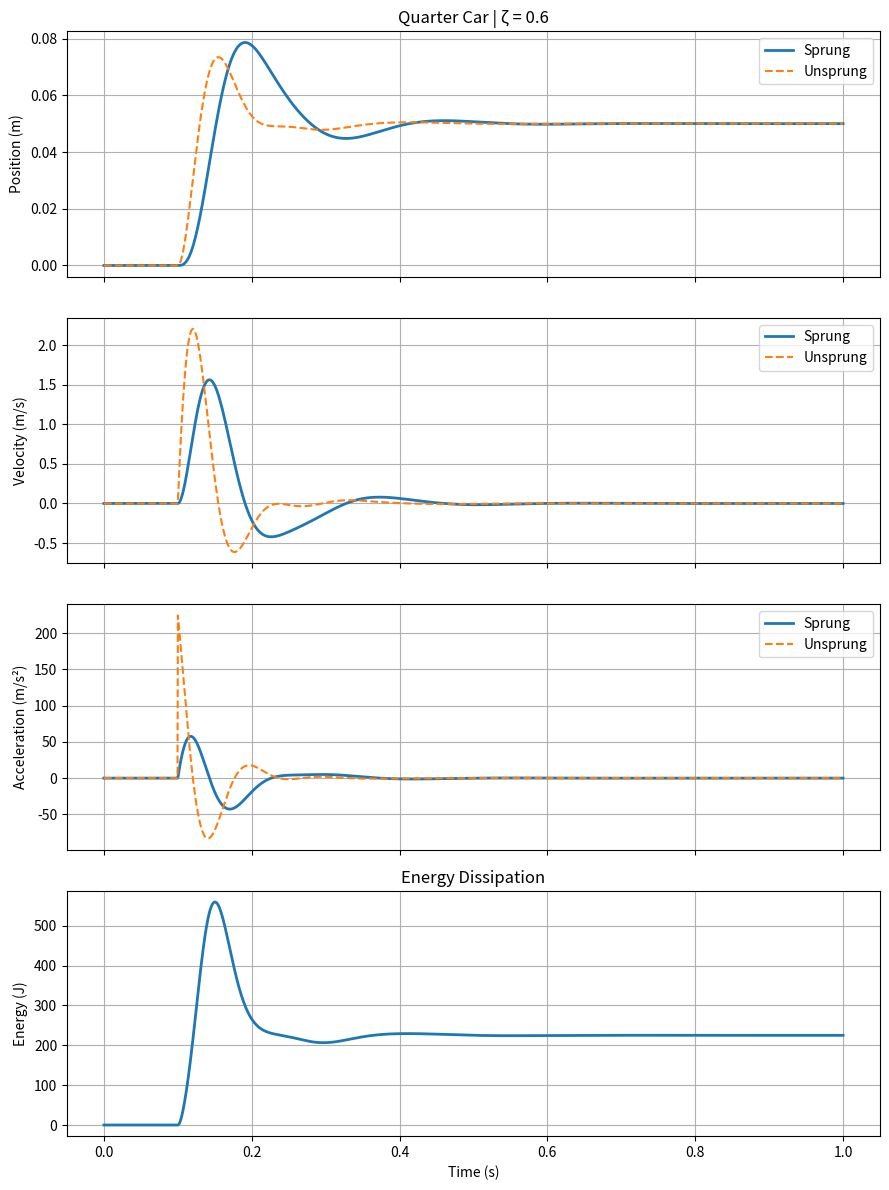

Generate this figure with matplotlib: (Note: this script raises an exception after producing the figure.)
import numpy as np
import matplotlib.pyplot as plt
from scipy.integrate import solve_ivp
from pathlib import Path



# ==========================================
# Quarter car ODE
# ==========================================

def quarter_car_damped_ode(
    t,
    X,
    ms,
    mu,
    ks,
    kt,
    cs
):

    # States

    xs = X[0]
    vs = X[1]

    xu = X[2]
    vu = X[3]


    # ======================================
    # Road input
    # ======================================

    if t < 0.1:
        xr = 0.0
    else:
        xr = 0.05



    # Suspension relative motion

    dx = xs - xu

    dv = vs - vu



    # Tire deformation

    xt = xu - xr



    # Accelerations

    a_s = (
        -(ks/ms)*dx
        -(cs/ms)*dv
    )


    a_u = (
        (ks/mu)*dx
        +(cs/mu)*dv
        -(kt/mu)*xt
    )



    return [
        vs,
        a_s,
        vu,
        a_u
    ]



# ==========================================
# Parameters
# ==========================================

ms = 250 / 4       # sprung mass kg

mu = 40            # unsprung mass kg


ks = 40000         # suspension stiffness N/m

kt = 180000        # tire stiffness N/m



# ==========================================
# Damping ratio
# ==========================================

zeta = 0.6


cc = 2 * np.sqrt(
    ks * ms
)


cs = zeta * cc



print(
    f"Critical damping = {cc:.2f} Ns/m"
)


print(
    f"Suspension damping = {cs:.2f} Ns/m"
)



# ==========================================
# Initial condition
# ==========================================

X0 = [
    0,      # xs
    0,      # vs
    0,      # xu
    0       # vu
]



# ==========================================
# Time
# ==========================================

t_span = (
    0,
    1
)


t_eval = np.linspace(
    0,
    1,
    2000
)



# ==========================================
# Solve ODE
# ==========================================

sol = solve_ivp(
    quarter_car_damped_ode,
    t_span,
    X0,
    t_eval=t_eval,
    args=(
        ms,
        mu,
        ks,
        kt,
        cs
    ),
    rtol=1e-7,
    atol=1e-9
)



t = sol.t

X = sol.y.T



# ==========================================
# Extract states
# ==========================================

xs = X[:,0]

vs = X[:,1]

xu = X[:,2]

vu = X[:,3]



# ==========================================
# Road reconstruction
# ==========================================

xr = np.zeros_like(t)

xr[t >= 0.1] = 0.05



# ==========================================
# Acceleration
# ==========================================

dx = xs - xu

dv = vs - vu


xt = xu - xr



a_s = (
    -(ks/ms)*dx
    -(cs/ms)*dv
)


a_u = (
    (ks/mu)*dx
    +(cs/mu)*dv
    -(kt/mu)*xt
)



# ==========================================
# Energy
# ==========================================

KE = (
    0.5 * ms * vs**2
    +
    0.5 * mu * vu**2
)


PE = (
    0.5 * ks * (xs-xu)**2
    +
    0.5 * kt * xu**2
)


E = KE + PE



# ==========================================
# Plot
# ==========================================

fig, ax = plt.subplots(
    4,
    1,
    figsize=(9,12),
    sharex=True
)



# ---- Position ----

ax[0].plot(
    t,
    xs,
    linewidth=2,
    label="Sprung"
)


ax[0].plot(
    t,
    xu,
    '--',
    linewidth=1.5,
    label="Unsprung"
)


ax[0].set_ylabel(
    "Position (m)"
)

ax[0].grid(True)

ax[0].legend()


ax[0].set_title(
    f"Quarter Car | ζ = {zeta}"
)



# ---- Velocity ----

ax[1].plot(
    t,
    vs,
    linewidth=2,
    label="Sprung"
)


ax[1].plot(
    t,
    vu,
    '--',
    linewidth=1.5,
    label="Unsprung"
)


ax[1].set_ylabel(
    "Velocity (m/s)"
)


ax[1].grid(True)

ax[1].legend()



# ---- Acceleration ----

ax[2].plot(
    t,
    a_s,
    linewidth=2,
    label="Sprung"
)


ax[2].plot(
    t,
    a_u,
    '--',
    linewidth=1.5,
    label="Unsprung"
)


ax[2].set_ylabel(
    "Acceleration (m/s²)"
)


ax[2].grid(True)

ax[2].legend()




# ---- Energy ----

ax[3].plot(
    t,
    E,
    linewidth=2
)


ax[3].set_xlabel(
    "Time (s)"
)


ax[3].set_ylabel(
    "Energy (J)"
)


ax[3].set_title(
    "Energy Dissipation"
)


ax[3].grid(True)



plt.tight_layout()



# ==========================================
# Save figure
# ==========================================

save_path = (
    Path(__file__).parent /
    "quarter_car_energy_response.png"
)


plt.savefig(
    save_path,
    dpi=300,
    bbox_inches="tight"
)


plt.show()


print(
    f"Figure saved to: {save_path}"
)
